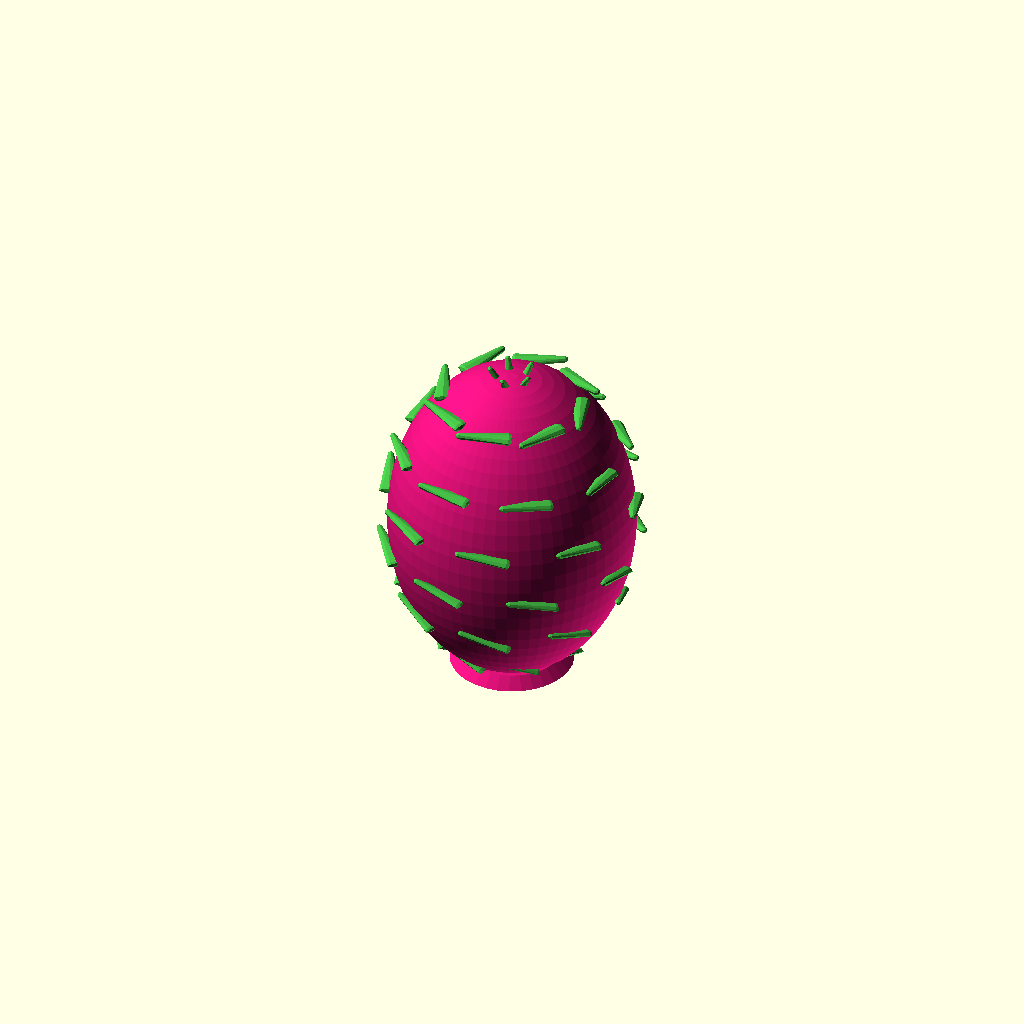
Cell 1: rendered with the file's own defaults.
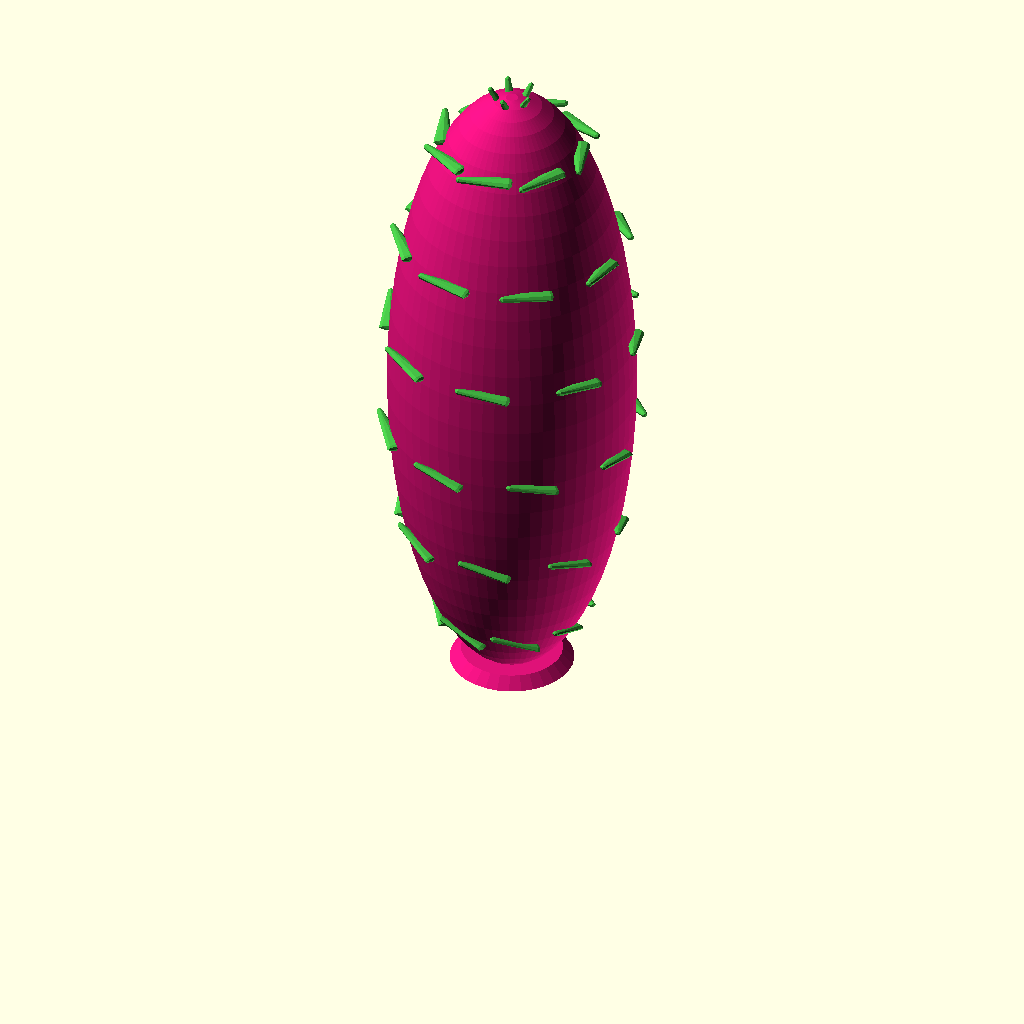
Cell 2: body_height = 120 (everything else at default).
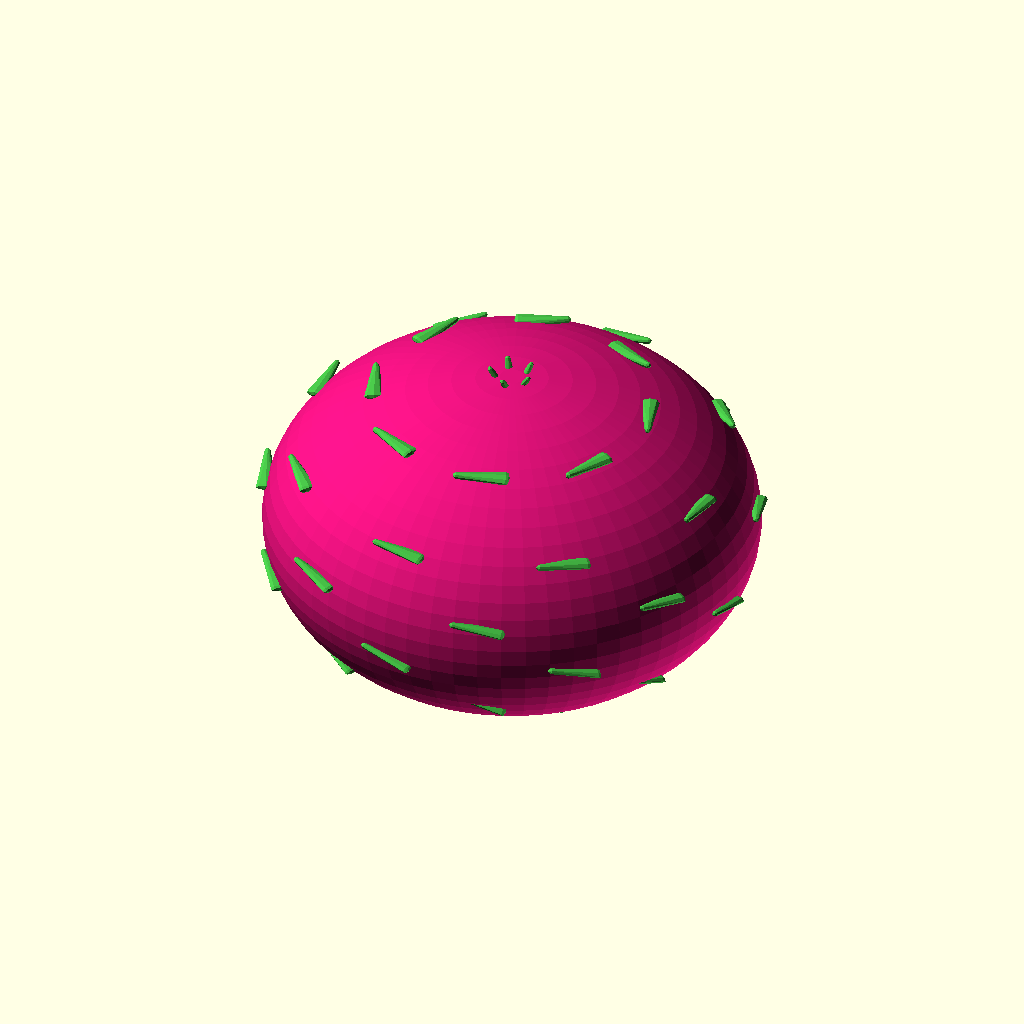
Cell 3: body_radius = 44 (everything else at default).
All cells are drawn from one camera (rotation 55°, 0°, 25°, orthographic, colour scheme Cornfield), so only the parameter changes between them.
OpenSCAD source file models/dragonfruit.scad:
// Dragonfruit - Pineapple Party model definition
// Parameters are parsed by the JS viewer; modules render in OpenSCAD

/* [Model] */
name = "dragonfruit";
body_type = "sphere";

/* [Body] */
body_height = 60;
body_radius = 22;
body_y_scale = 1.3636;  // BH / (2 * BR)
body_color = "0xdd1177";
body_roughness = 0.45;
body_metalness = 0.05;

/* [Bumps] */
bump_type = "sphere";
bump_placement = "grid";
bump_size = 1.5;
bump_rows = 8;
bumps_per_row = 10;
bump_color = "0xee3388";
bump_roughness = 0.5;
bump_metalness = 0.05;
bump_scale = [1, 1, 1];
bump_stagger = true;

/* [Crown] */
crown_y = 30;  // BH / 2
leaf_width = 6;
leaf_thickness = 2;
leaf_length = 14;
leaf_color = "0x44bb44";
leaf_roughness = 0.4;
leaf_metalness = 0.0;
leaf_placement = "surface";

/* [Surface Scales] */
scale_rows = 6;
scales_per_row = 8;
scale_base_tilt = 55;
scale_tilt_per_row = 3;
scale_sx = 0.6;
scale_sy_min = 0.6;
scale_sy_max = 0.9;
scale_sz = 0.6;

/* [Tuft] */
tuft_count = 5;
tuft_tilt = 15;
tuft_scale = [0.5, 0.7, 0.5];
tuft_y_offset = -5;  // relative to BH/2

/* [Base] */
base_r1 = 9;
base_r2 = 11;

/* [Stem] */
has_stem = false;

/* [Resolution] */
$fn = 64;

// =====================================================
// OpenSCAD rendering
// =====================================================
module dragonfruit_body() {
    scale([1, 1, body_height / (2 * body_radius)])
        sphere(r = body_radius);
}

module scale_leaf(angle, tilt, sx, sy, sz) {
    rotate([0, 0, angle])
    rotate([tilt, 0, 0])
    scale([sx, sy, sz])
    hull() {
        scale([leaf_width/2, leaf_thickness/2, 1])
            sphere(r = 1, $fn = 8);
        translate([0, -3, leaf_length])
        scale([leaf_width/6, leaf_thickness/3, 1])
            sphere(r = 1, $fn = 8);
    }
}

module dragonfruit() {
    translate([0, 0, body_height/2]) {
        color([0.87, 0.07, 0.47])
        dragonfruit_body();

        // Scale leaves on surface
        color([0.27, 0.73, 0.27])
        for (row = [0 : scale_rows - 1]) {
            row_frac = (row + 0.5) / scale_rows;
            z_pos = -body_height/2 + row_frac * body_height;
            z_norm = z_pos / (body_height / 2);
            local_r = body_radius * sqrt(max(0, 1 - z_norm * z_norm));
            if (local_r > 4) {
                for (col = [0 : scales_per_row - 1]) {
                    angle_offset = (row % 2 == 0) ? 0 : (360 / scales_per_row / 2);
                    angle = col * (360 / scales_per_row) + angle_offset;
                    translate([local_r * cos(angle), local_r * sin(angle), z_pos])
                    scale_leaf(angle, scale_base_tilt + row * scale_tilt_per_row,
                        scale_sx, scale_sy_min + row_frac * (scale_sy_max - scale_sy_min), scale_sz);
                }
            }
        }

        // Top tuft
        color([0.27, 0.73, 0.27])
        for (i = [0 : tuft_count - 1])
            translate([0, 0, body_height/2 + tuft_y_offset])
            scale_leaf(i * (360 / tuft_count), tuft_tilt,
                tuft_scale[0], tuft_scale[1], tuft_scale[2]);
    }

    color([0.87, 0.07, 0.47])
    cylinder(h = 2, r1 = base_r2, r2 = base_r1, $fn = 32);
}

dragonfruit();
Customizer parameters (derived from the source; name, type, default, range or options):
name: string, default "dragonfruit"
body_type: string, default "sphere"
body_height: number, default 60
body_radius: number, default 22
body_y_scale: number, default 1.3636
body_color: string, default "0xdd1177"
body_roughness: number, default 0.45
body_metalness: number, default 0.05
bump_type: string, default "sphere"
bump_placement: string, default "grid"
bump_size: number, default 1.5
bump_rows: number, default 8
bumps_per_row: number, default 10
bump_color: string, default "0xee3388"
bump_roughness: number, default 0.5
bump_metalness: number, default 0.05
bump_scale: vector, default [1, 1, 1]
bump_stagger: bool, default true
crown_y: number, default 30
leaf_width: number, default 6
leaf_thickness: number, default 2
leaf_length: number, default 14
leaf_color: string, default "0x44bb44"
leaf_roughness: number, default 0.4
leaf_metalness: number, default 0
leaf_placement: string, default "surface"
scale_rows: number, default 6
scales_per_row: number, default 8
scale_base_tilt: number, default 55
scale_tilt_per_row: number, default 3
scale_sx: number, default 0.6
scale_sy_min: number, default 0.6
scale_sy_max: number, default 0.9
scale_sz: number, default 0.6
tuft_count: number, default 5
tuft_tilt: number, default 15
tuft_scale: vector, default [0.5, 0.7, 0.5]
tuft_y_offset: number, default -5
base_r1: number, default 9
base_r2: number, default 11
has_stem: bool, default false
